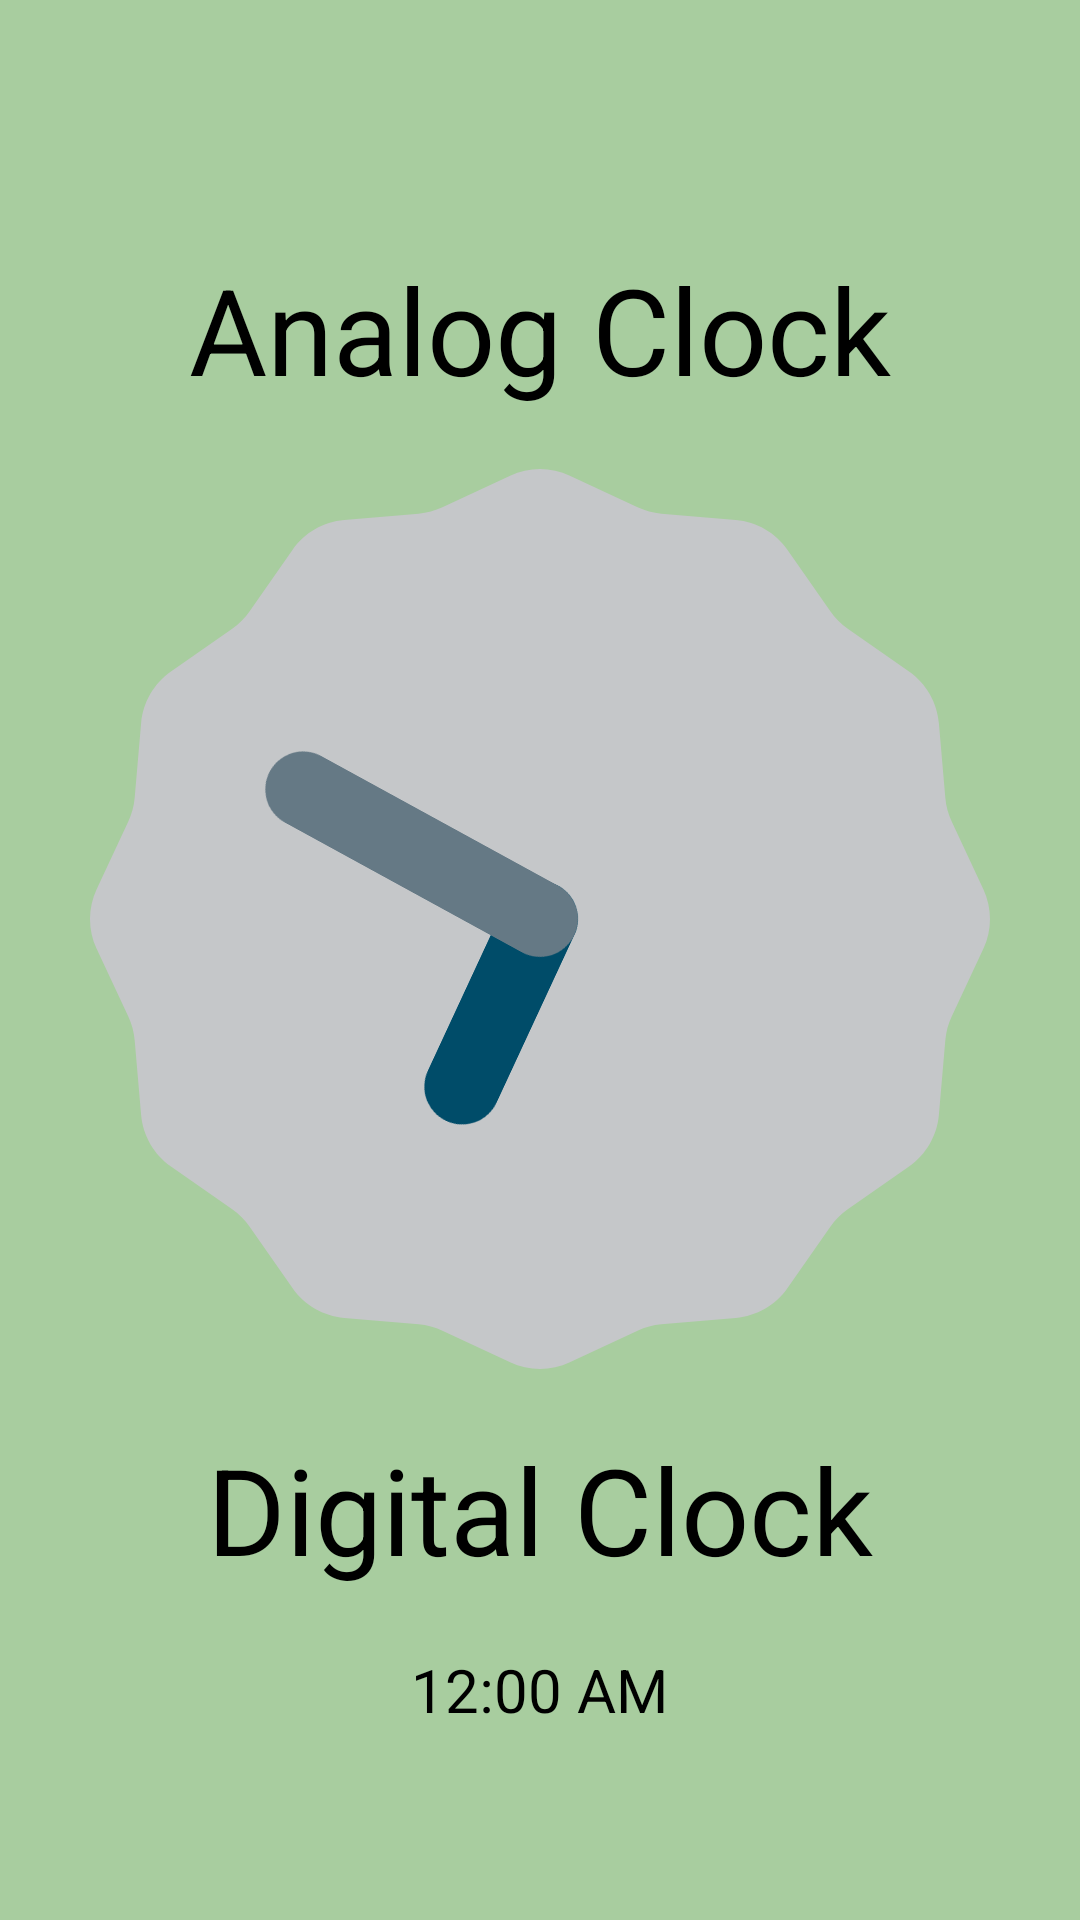

Here is an Android app screen rendered from its layout file. Give the layout XML and the strings, colors and styles it references.
<!-- AndroidManifest.xml: application theme Theme.SmartHub -->
<!-- res/layout/activity_clock.xml -->
<?xml version="1.0" encoding="utf-8"?>
<RelativeLayout
    xmlns:android="http://schemas.android.com/apk/res/android"
    xmlns:app="http://schemas.android.com/apk/res-auto"
    xmlns:tools="http://schemas.android.com/tools"
    android:layout_width="match_parent"
    android:layout_height="match_parent"
    android:gravity="center"
    android:background="#A8CD9F"
    tools:context=".ClockActivity">

    <TextView
        android:id="@+id/analogText"
        android:layout_width="wrap_content"
        android:layout_height="wrap_content"
        android:textSize="40sp"
        android:layout_centerHorizontal="true"
        android:text="@string/analog_clock"
        android:layout_marginTop="20dp"
        android:textColor="@color/black"/>

    <AnalogClock
        android:id="@+id/analogClock"
        android:layout_width="300dp"
        android:layout_height="300dp"
        android:layout_below="@id/analogText"
        android:layout_centerHorizontal="true"
        android:layout_marginTop="20dp"/>

    <TextView
        android:id="@+id/digitalText"
        android:layout_width="wrap_content"
        android:layout_height="wrap_content"
        android:text="@string/digital_clock"
        android:layout_below="@id/analogClock"
        android:layout_centerHorizontal="true"
        android:textSize="40sp"
        android:layout_marginTop="20dp"
        android:textColor="@color/black"/>

    <DigitalClock
        android:id="@+id/digitalClock"
        android:layout_width="wrap_content"
        android:layout_height="wrap_content"
        android:textSize="20sp"
        android:layout_marginTop="20dp"
        android:layout_below="@+id/digitalText"
        android:layout_centerHorizontal="true"
        android:textColor="@color/black"/>
</RelativeLayout>
<!-- resources referenced by this layout -->
<resources>
  <color name="black">#FF000000</color>
  <string name="analog_clock">Analog Clock</string>
  <string name="digital_clock">Digital Clock</string>
  <style name="Theme.SmartHub" parent="Base.Theme.SmartHub" />
  <style name="Base.Theme.SmartHub" parent="Theme.Material3.DayNight.NoActionBar">
          
          
      </style>
</resources>
